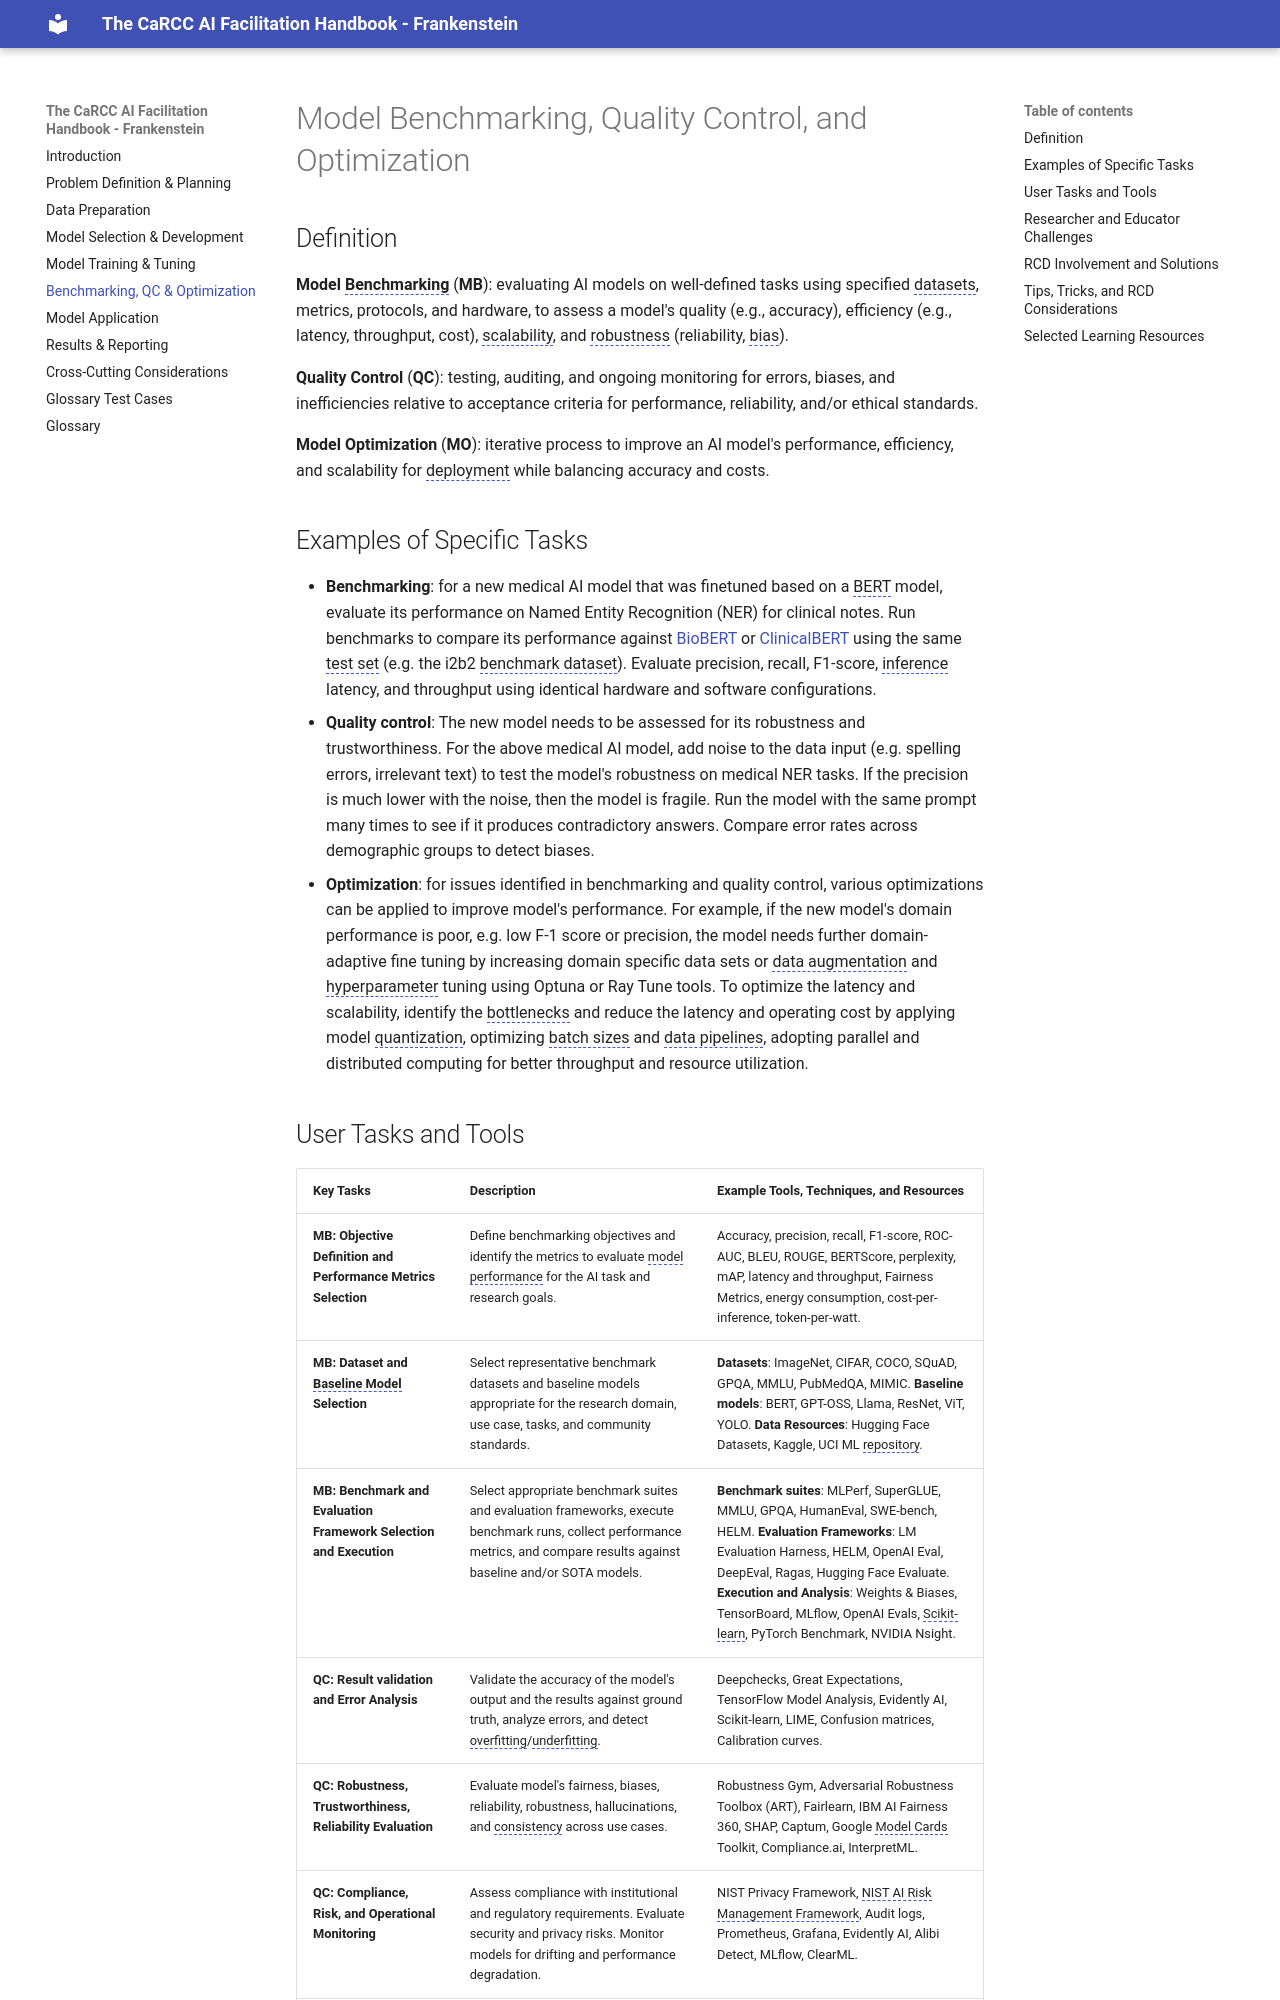

repository: lebriggs/carcc-ai-handbook-glossary-frankenstein · page: benchmarking/index.html · generator: mkdocs

# Model Benchmarking, Quality Control, and Optimization

## Definition

**Model Benchmarking** (**MB**): evaluating AI models on well-defined tasks
using specified datasets, metrics, protocols, and hardware, to assess a model's
quality (e.g., accuracy), efficiency (e.g., latency, throughput, cost),
scalability, and robustness (reliability, bias).

**Quality Control** (**QC**): testing, auditing, and ongoing monitoring for
errors, biases, and inefficiencies relative to acceptance criteria for
performance, reliability, and/or ethical standards.

**Model Optimization** (**MO**): iterative process to improve an AI model's
performance, efficiency, and scalability for deployment while balancing accuracy
and costs.

## Examples of Specific Tasks

* **Benchmarking**: for a new medical AI model that was finetuned based on a
  BERT model, evaluate its performance on Named Entity Recognition (NER) for
  clinical notes. Run benchmarks to compare its performance against
  [BioBERT](https://academic.oup.com/bioinformatics/article/36/4/1234/5566506)
  or [ClinicalBERT](https://huggingface.co/medicalai/ClinicalBERT) using the
  same test set (e.g. the i2b2 benchmark dataset). Evaluate precision,
  recall, F1-score, inference latency, and throughput using identical hardware
  and software configurations.
* **Quality control**: The new model needs to be assessed for its robustness and
  trustworthiness. For the above medical AI model, add noise to the data input
  (e.g. spelling errors, irrelevant text) to test the model's robustness on
  medical NER tasks. If the precision is much lower with the noise, then the
  model is fragile. Run the model with the same prompt many times to see if it
  produces contradictory answers. Compare error rates across demographic groups
  to detect biases.
* **Optimization**: for issues identified in benchmarking and quality control,
  various optimizations can be applied to improve model's performance. For
  example, if the new model's domain performance is poor, e.g. low F-1 score or
  precision, the model needs further domain-adaptive fine tuning by increasing
  domain specific data sets or data augmentation and hyperparameter tuning using
  Optuna or Ray Tune tools. To optimize the latency and scalability, identify
  the bottlenecks and reduce the latency and operating cost by applying model
  quantization, optimizing batch sizes and data pipelines, adopting parallel and
  distributed computing for better throughput and resource utilization.
